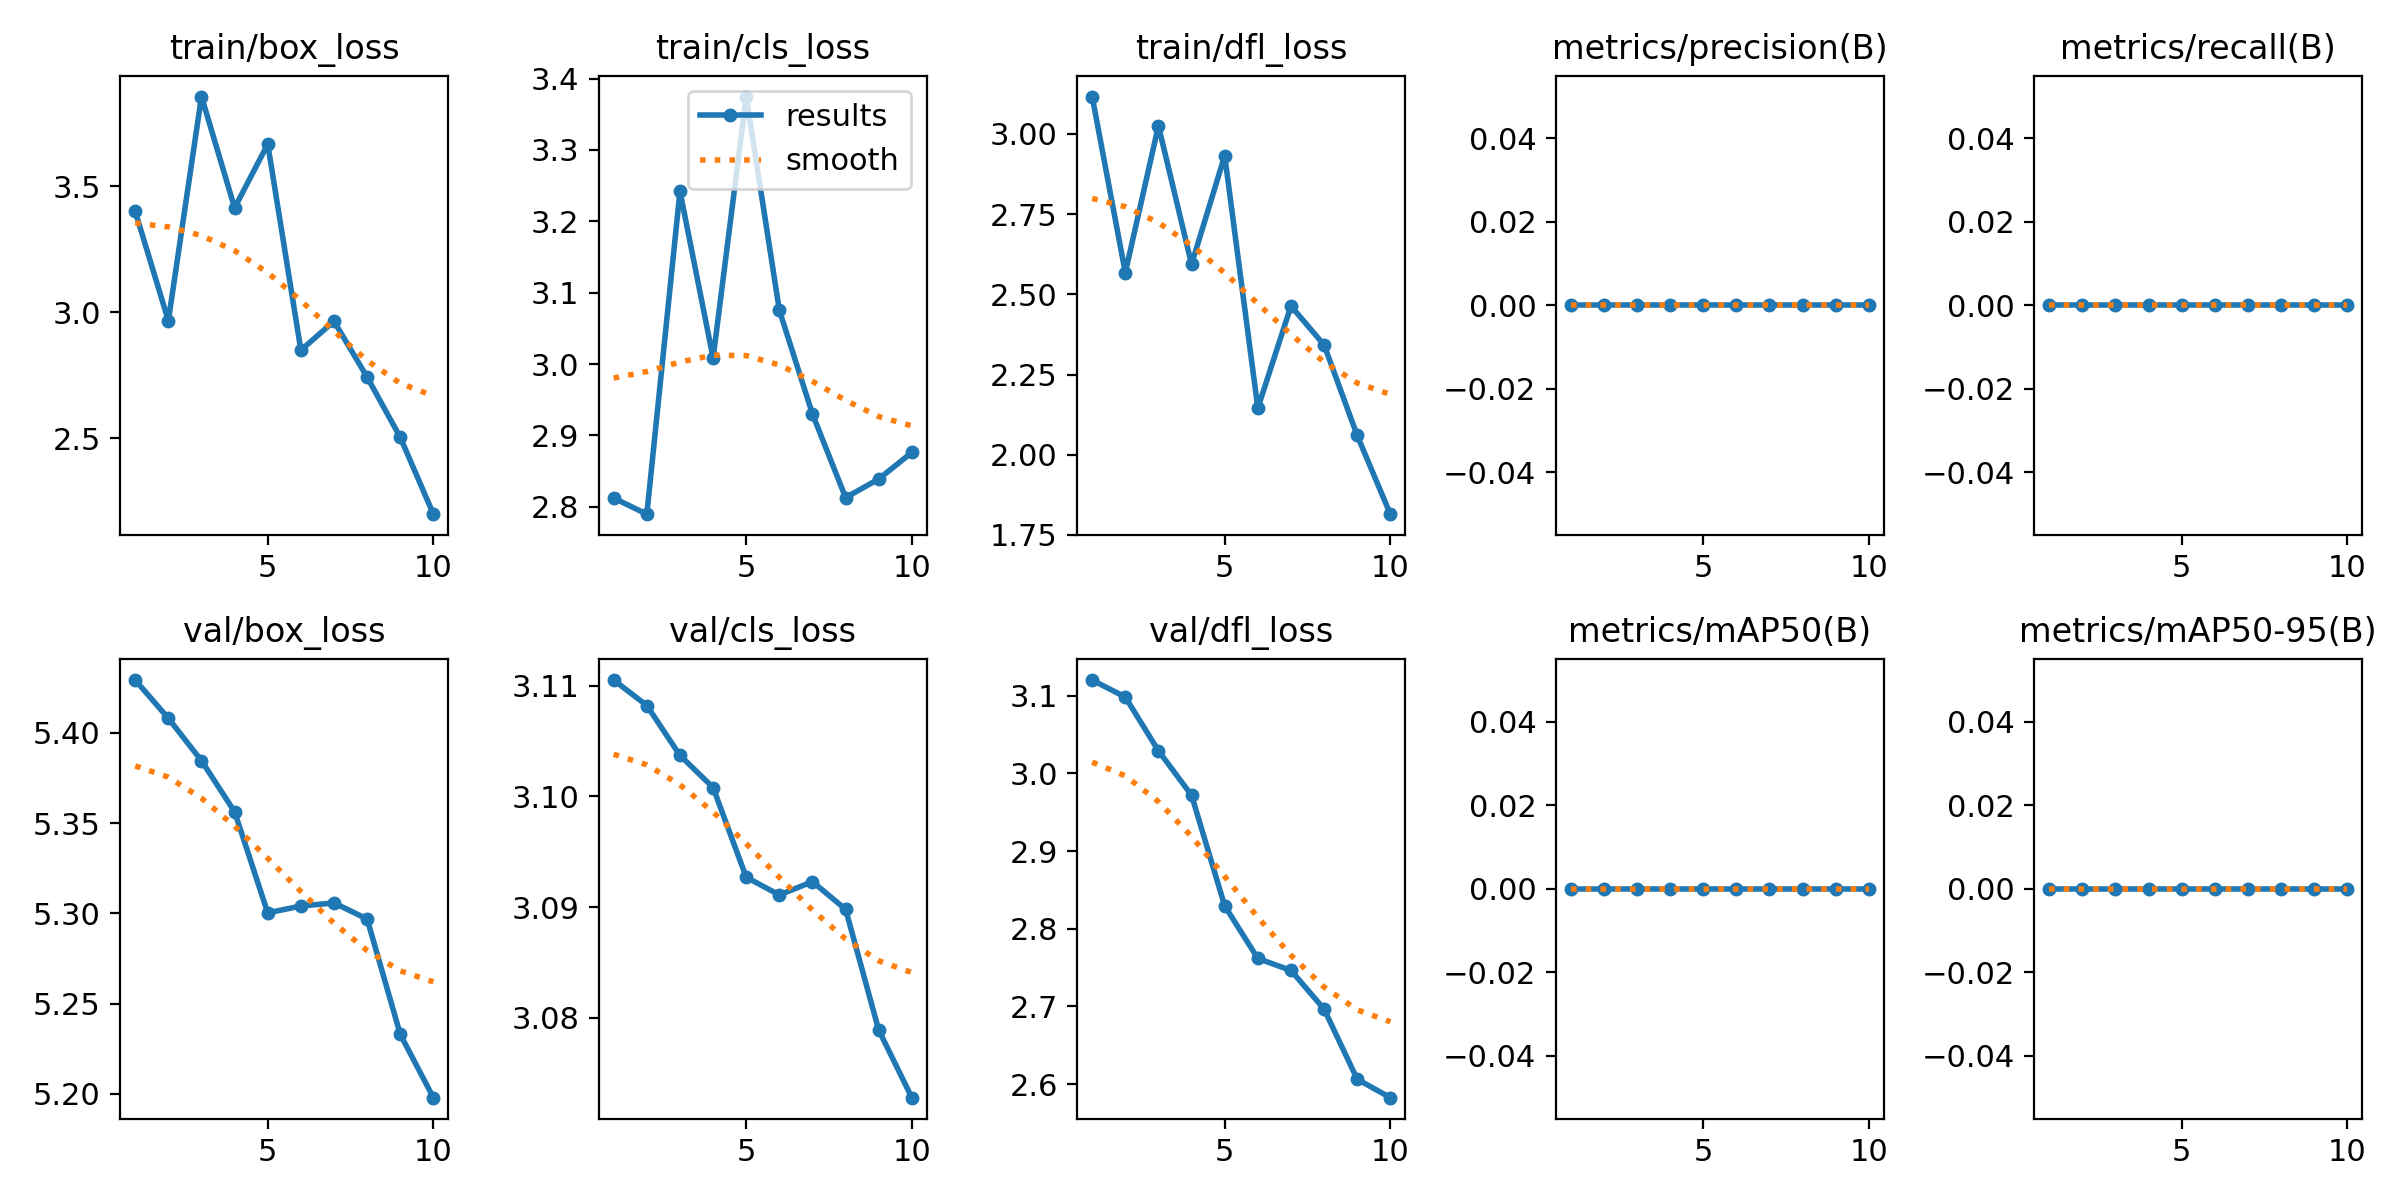

Source data for this figure (header and first rows):
epoch, train/box_loss, train/cls_loss, train/dfl_loss, metrics/precision(B), metrics/recall(B), metrics/mAP50(B), metrics/mAP50-95(B), val/box_loss, val/cls_loss, val/dfl_loss, lr/pg0, lr/pg1, lr/pg2
1, 3.4, 2.812, 3.116, 0, 0, 0, 0, 5.429, 3.111, 3.12, 0, 0, 0
2, 2.967, 2.79, 2.567, 0, 0, 0, 0, 5.408, 3.108, 3.098, 1.802e-05, 1.802e-05, 1.802e-05
3, 3.855, 3.242, 3.025, 0, 0, 0, 0, 5.385, 3.104, 3.029, 3.208e-05, 3.208e-05, 3.208e-05
4, 3.414, 3.008, 2.593, 0, 0, 0, 0, 5.356, 3.101, 2.972, 4.218e-05, 4.218e-05, 4.218e-05
5, 3.666, 3.375, 2.932, 0, 0, 0, 0, 5.3, 3.093, 2.829, 4.832e-05, 4.832e-05, 4.832e-05
6, 2.85, 3.075, 2.145, 0, 0, 0, 0, 5.304, 3.091, 2.762, 5.05e-05, 5.05e-05, 5.05e-05
7, 2.964, 2.93, 2.463, 0, 0, 0, 0, 5.306, 3.092, 2.746, 4.872e-05, 4.872e-05, 4.872e-05
8, 2.743, 2.813, 2.342, 0, 0, 0, 0, 5.297, 3.09, 2.697, 4.298e-05, 4.298e-05, 4.298e-05
9, 2.505, 2.839, 2.06, 0, 0, 0, 0, 5.233, 3.079, 2.606, 3.328e-05, 3.328e-05, 3.328e-05
10, 2.2, 2.876, 1.815, 0, 0, 0, 0, 5.198, 3.073, 2.583, 1.962e-05, 1.962e-05, 1.962e-05
